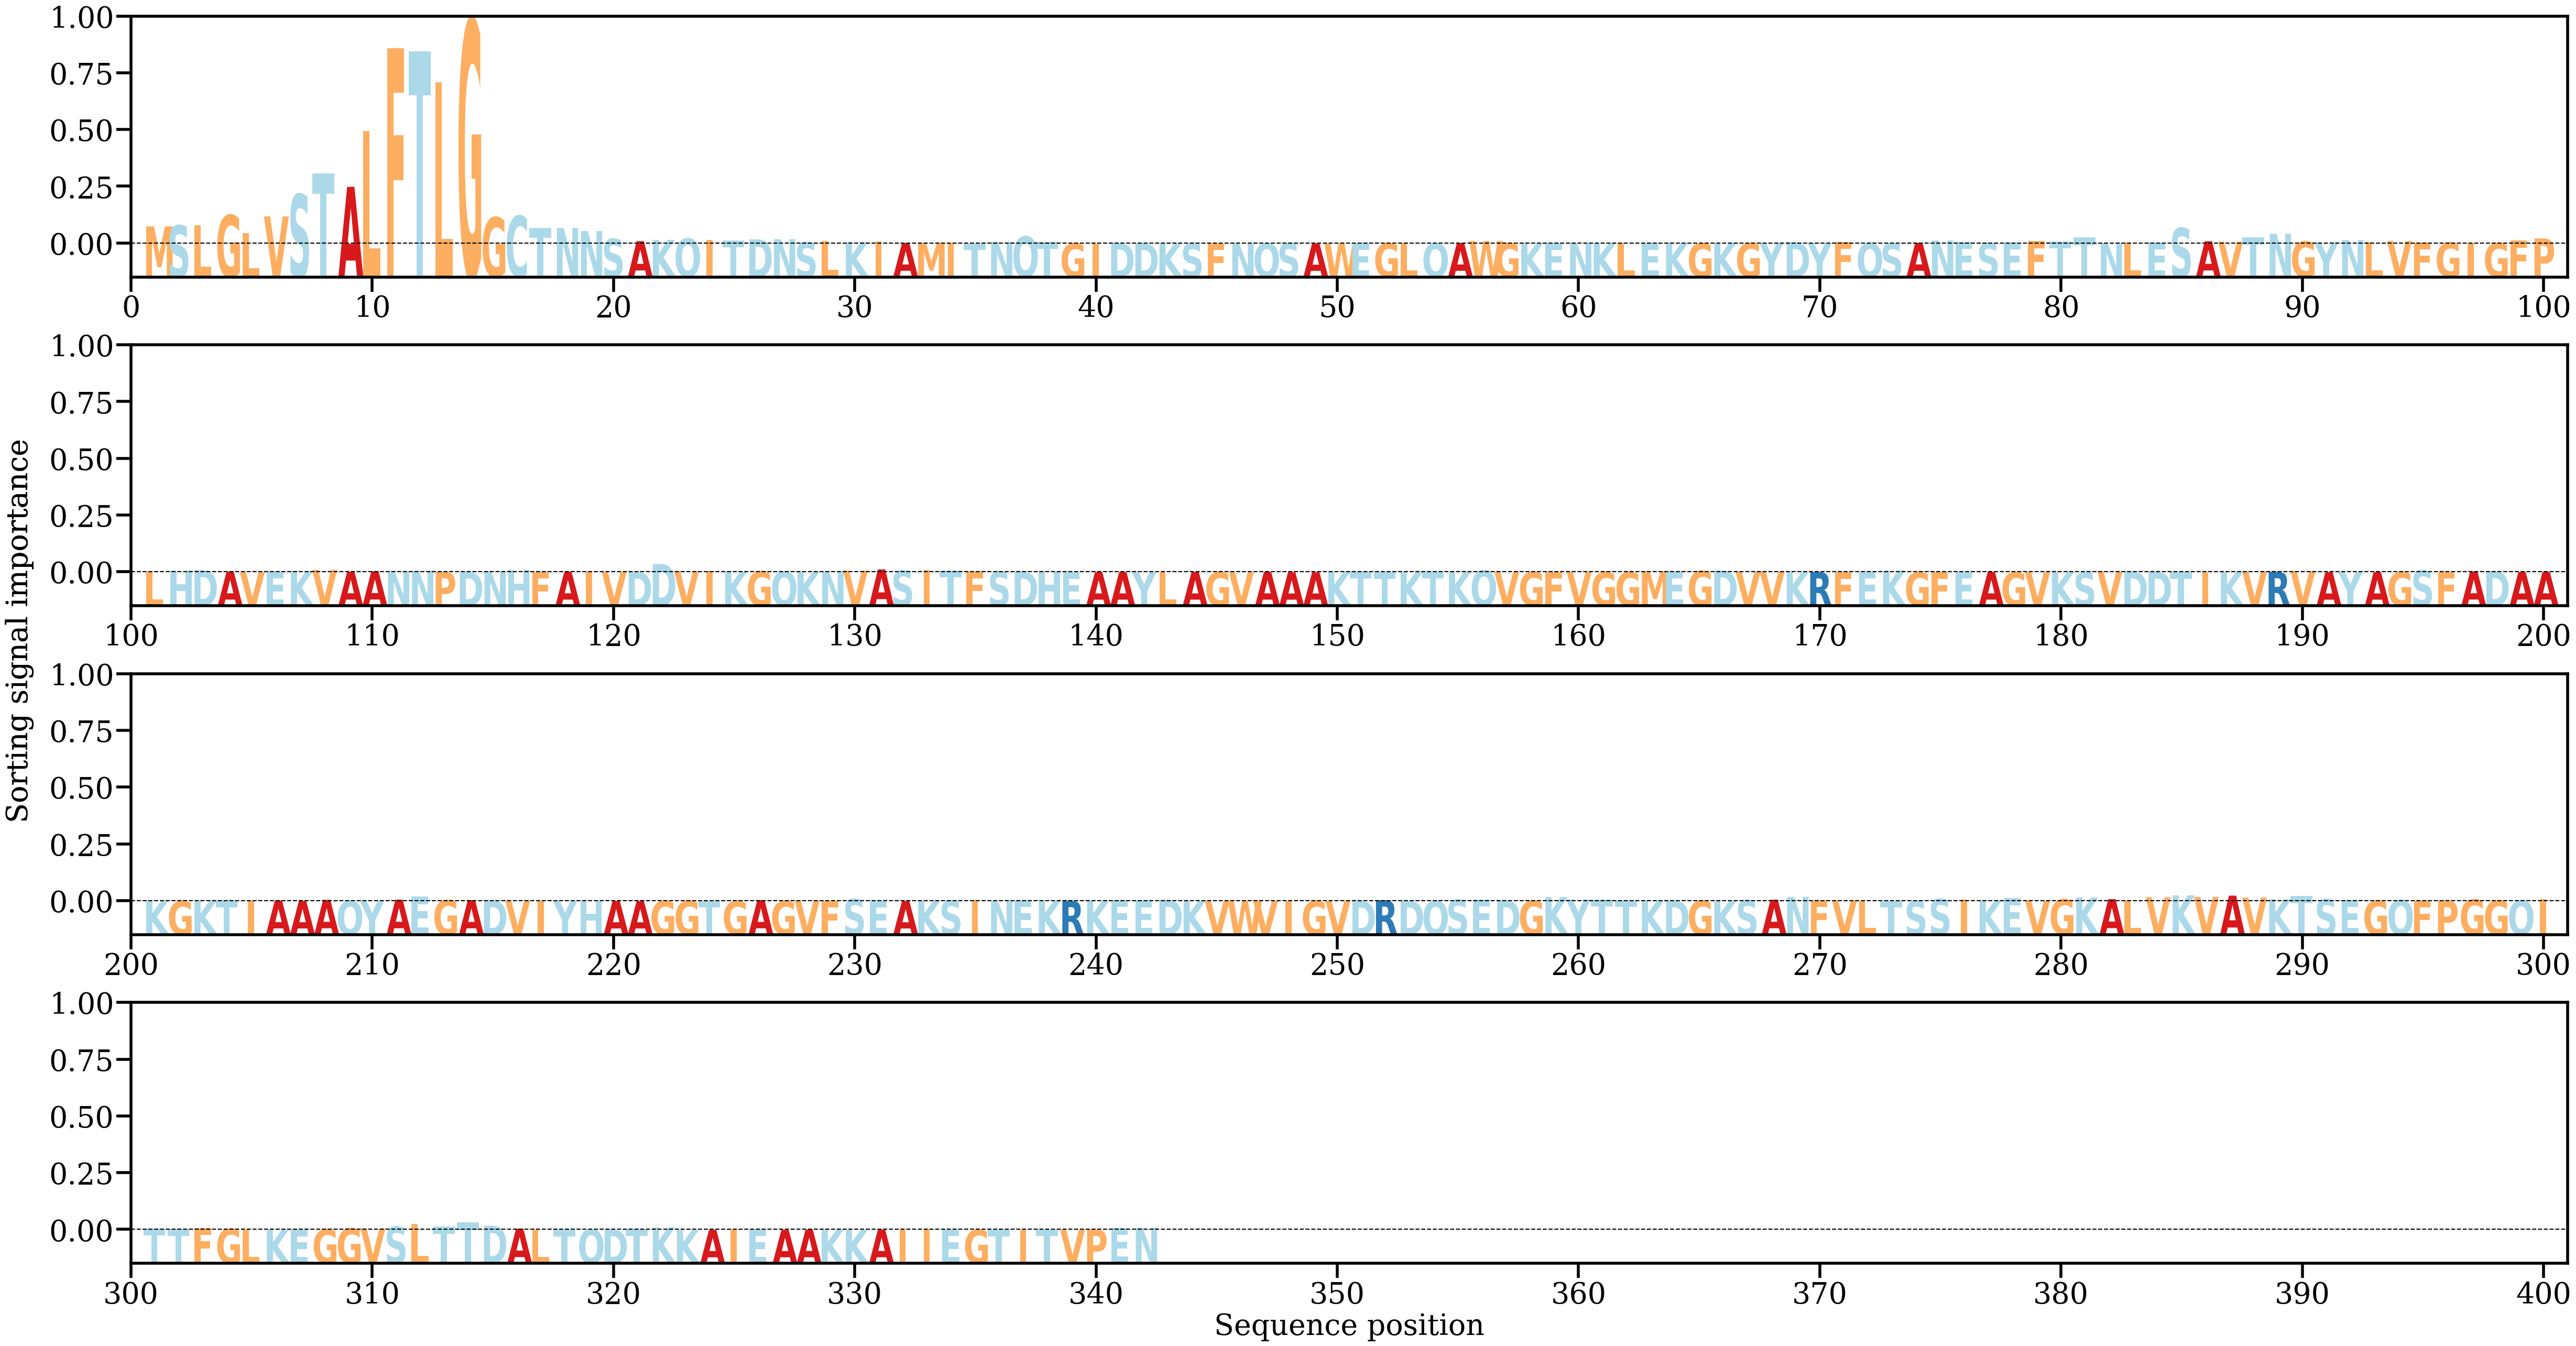

Source data for this figure (header and first rows):
AA, Alpha
M, [0.01046292]
S, [0.01109672]
L, [0.01105264]
G, [0.01744351]
L, [0.00624749]
V, [0.0166091]
S, [0.03015692]
T, [0.04278345]
A, [0.0347173]
L, [0.06888632]
F, [0.1196381]
T, [0.11783896]
L, [0.09869118]
G, [0.13689527]
G, [0.01602908]
C, [0.01696592]
T, [0.00942702]
N, [0.00953057]
N, [0.00762239]
S, [0.00283982]
A, [0.00138741]
K, [0.00223225]
Q, [0.00307589]
I, [0.00204339]
T, [0.00196401]
D, [0.00256282]
N, [0.00264226]
S, [0.00077457]
L, [0.00160809]
K, [0.00085045]
I, [0.0011607]
A, [0.0003021]
M, [0.00018358]
I, [0.00022879]
T, [5.4557273e-05]
N, [0.00089724]
Q, [0.00428027]
T, [0.00095763]
G, [6.6034314e-05]
I, [2.3482851e-05]
D, [0.00027826]
D, [7.082305e-05]
K, [3.8386766e-05]
S, [1.2873561e-05]
F, [1.9074561e-05]
N, [2.5651956e-05]
Q, [0.00010371]
S, [0.00014288]
A, [6.694869e-05]
W, [7.734395e-05]
E, [7.8838755e-05]
G, [0.00019526]
L, [0.00015097]
Q, [6.69829e-05]
A, [0.00025813]
W, [0.00149456]
G, [0.00012098]
K, [9.793602e-05]
E, [7.305361e-05]
N, [0.00021687]
... 282 more rows
